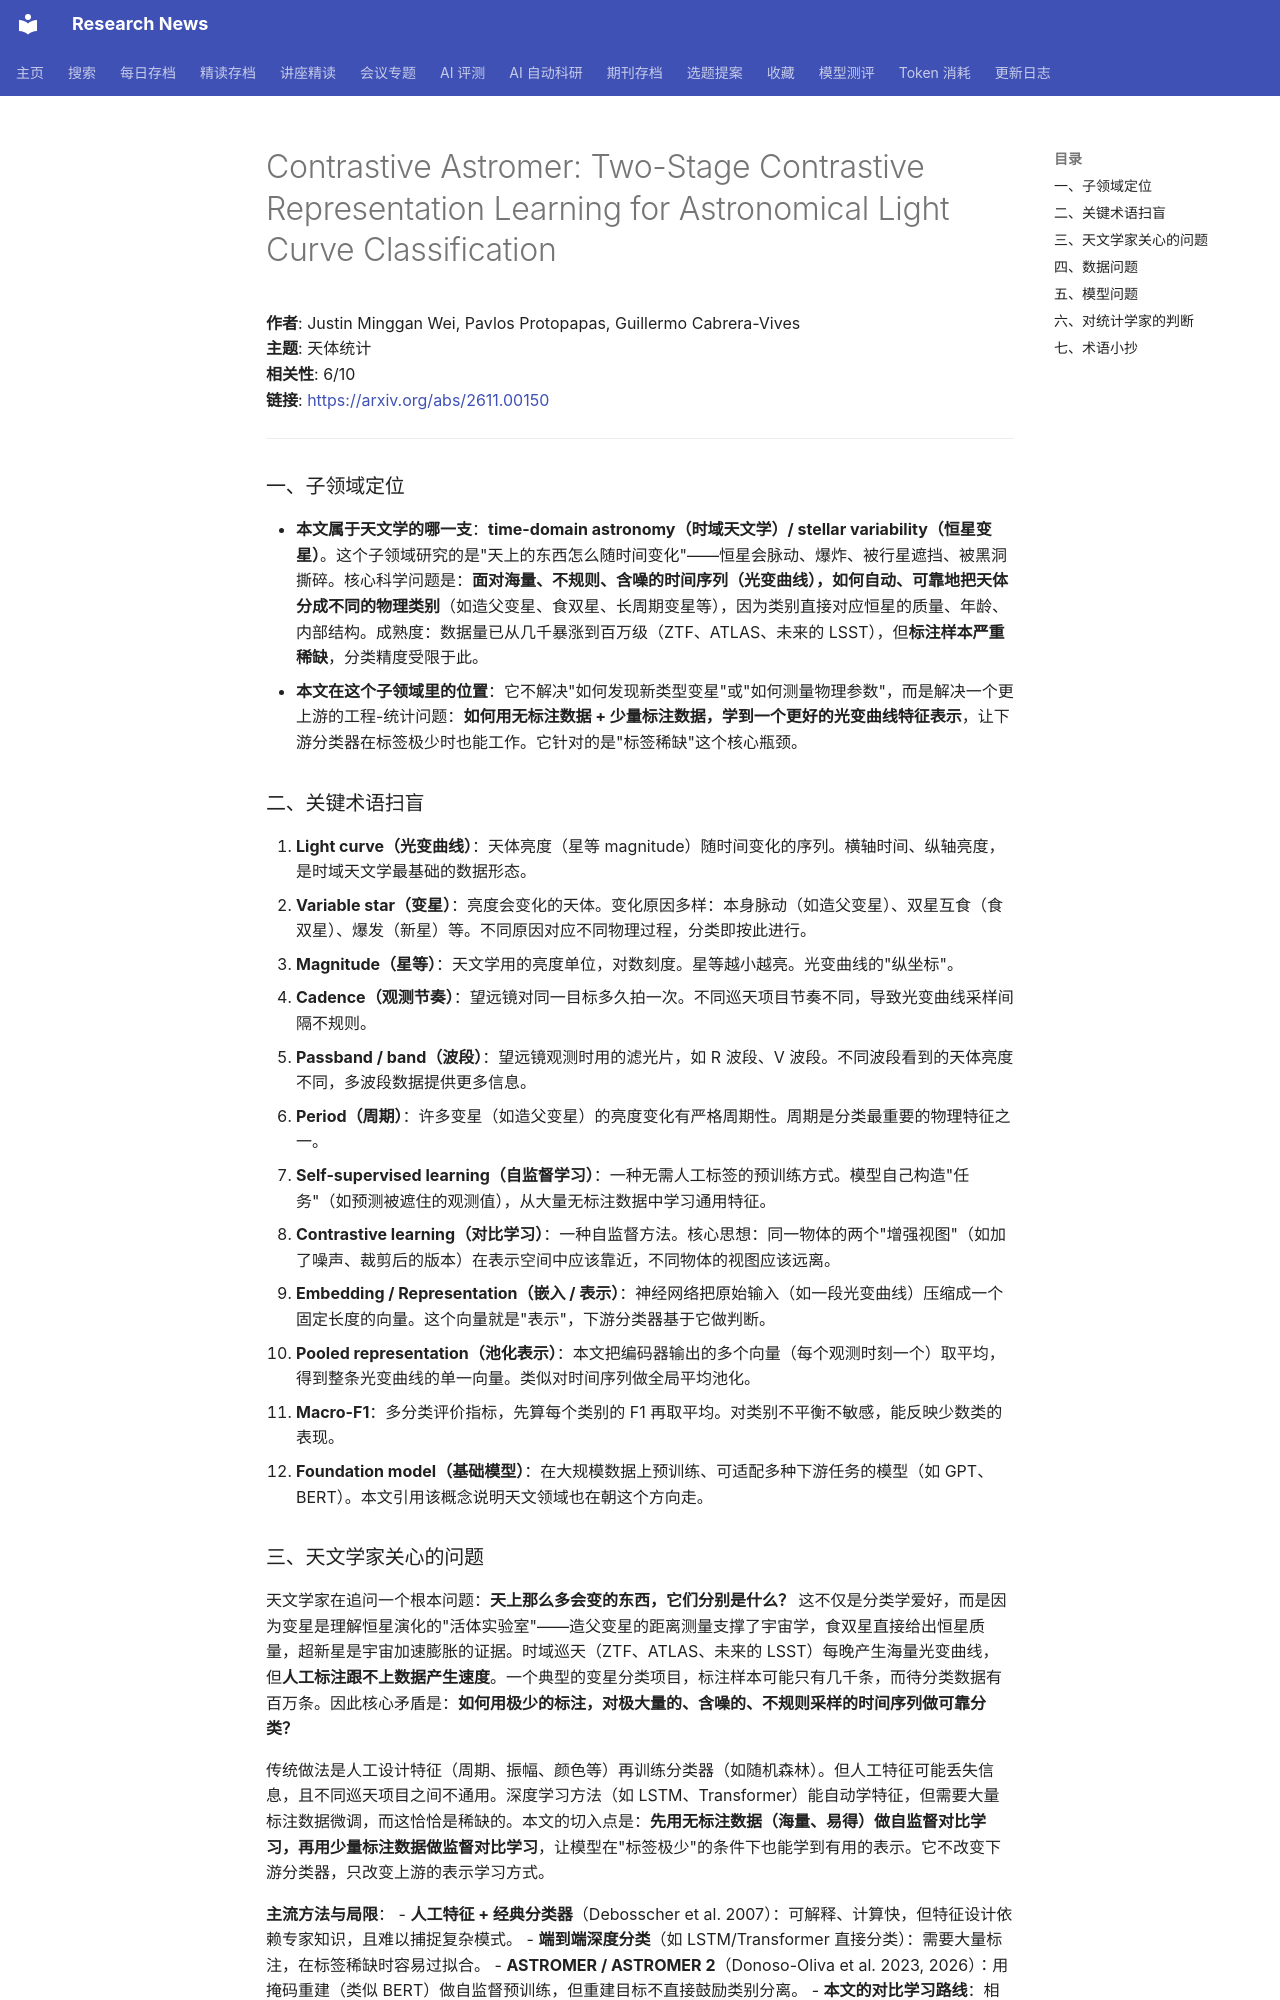

repository: cxy0714/research-news · page: deep_reads/2026-11-04-2611.00150/index.html · generator: mkdocs

# Contrastive Astromer: Two-Stage Contrastive Representation Learning for Astronomical Light Curve Classification

**作者**: Justin Minggan Wei, Pavlos Protopapas, Guillermo Cabrera-Vives  
**主题**: 天体统计  
**相关性**: 6/10  
**链接**: <https://arxiv.org/abs/2611.00150>

---

### 一、子领域定位

- **本文属于天文学的哪一支**：**time-domain astronomy（时域天文学）/ stellar variability（恒星变星）**。这个子领域研究的是"天上的东西怎么随时间变化"——恒星会脉动、爆炸、被行星遮挡、被黑洞撕碎。核心科学问题是：**面对海量、不规则、含噪的时间序列（光变曲线），如何自动、可靠地把天体分成不同的物理类别**（如造父变星、食双星、长周期变星等），因为类别直接对应恒星的质量、年龄、内部结构。成熟度：数据量已从几千暴涨到百万级（ZTF、ATLAS、未来的 LSST），但**标注样本严重稀缺**，分类精度受限于此。
- **本文在这个子领域里的位置**：它不解决"如何发现新类型变星"或"如何测量物理参数"，而是解决一个更上游的工程-统计问题：**如何用无标注数据 + 少量标注数据，学到一个更好的光变曲线特征表示**，让下游分类器在标签极少时也能工作。它针对的是"标签稀缺"这个核心瓶颈。

### 二、关键术语扫盲

1. **Light curve（光变曲线）**：天体亮度（星等 magnitude）随时间变化的序列。横轴时间、纵轴亮度，是时域天文学最基础的数据形态。
2. **Variable star（变星）**：亮度会变化的天体。变化原因多样：本身脉动（如造父变星）、双星互食（食双星）、爆发（新星）等。不同原因对应不同物理过程，分类即按此进行。
3. **Magnitude（星等）**：天文学用的亮度单位，对数刻度。星等越小越亮。光变曲线的"纵坐标"。
4. **Cadence（观测节奏）**：望远镜对同一目标多久拍一次。不同巡天项目节奏不同，导致光变曲线采样间隔不规则。
5. **Passband / band（波段）**：望远镜观测时用的滤光片，如 R 波段、V 波段。不同波段看到的天体亮度不同，多波段数据提供更多信息。
6. **Period（周期）**：许多变星（如造父变星）的亮度变化有严格周期性。周期是分类最重要的物理特征之一。
7. **Self-supervised learning（自监督学习）**：一种无需人工标签的预训练方式。模型自己构造"任务"（如预测被遮住的观测值），从大量无标注数据中学习通用特征。
8. **Contrastive learning（对比学习）**：一种自监督方法。核心思想：同一物体的两个"增强视图"（如加了噪声、裁剪后的版本）在表示空间中应该靠近，不同物体的视图应该远离。
9. **Embedding / Representation（嵌入 / 表示）**：神经网络把原始输入（如一段光变曲线）压缩成一个固定长度的向量。这个向量就是"表示"，下游分类器基于它做判断。
10. **Pooled representation（池化表示）**：本文把编码器输出的多个向量（每个观测时刻一个）取平均，得到整条光变曲线的单一向量。类似对时间序列做全局平均池化。
11. **Macro-F1**：多分类评价指标，先算每个类别的 F1 再取平均。对类别不平衡不敏感，能反映少数类的表现。
12. **Foundation model（基础模型）**：在大规模数据上预训练、可适配多种下游任务的模型（如 GPT、BERT）。本文引用该概念说明天文领域也在朝这个方向走。

### 三、天文学家关心的问题

天文学家在追问一个根本问题：**天上那么多会变的东西，它们分别是什么？** 这不仅是分类学爱好，而是因为变星是理解恒星演化的"活体实验室"——造父变星的距离测量支撑了宇宙学，食双星直接给出恒星质量，超新星是宇宙加速膨胀的证据。时域巡天（ZTF、ATLAS、未来的 LSST）每晚产生海量光变曲线，但**人工标注跟不上数据产生速度**。一个典型的变星分类项目，标注样本可能只有几千条，而待分类数据有百万条。因此核心矛盾是：**如何用极少的标注，对极大量的、含噪的、不规则采样的时间序列做可靠分类？**

传统做法是人工设计特征（周期、振幅、颜色等）再训练分类器（如随机森林）。但人工特征可能丢失信息，且不同巡天项目之间不通用。深度学习方法（如 LSTM、Transformer）能自动学特征，但需要大量标注数据微调，而这恰恰是稀缺的。本文的切入点是：**先用无标注数据（海量、易得）做自监督对比学习，再用少量标注数据做监督对比学习**，让模型在"标签极少"的条件下也能学到有用的表示。它不改变下游分类器，只改变上游的表示学习方式。

**主流方法与局限**：
- **人工特征 + 经典分类器**（Debosscher et al. 2007）：可解释、计算快，但特征设计依赖专家知识，且难以捕捉复杂模式。
- **端到端深度分类**（如 LSTM/Transformer 直接分类）：需要大量标注，在标签稀缺时容易过拟合。
- **ASTROMER / ASTROMER 2**（Donoso-Oliva et al. 2023, 2026）：用掩码重建（类似 BERT）做自监督预训练，但重建目标不直接鼓励类别分离。
- **本文的对比学习路线**：相比 ASTROMER 的重建目标，对比学习显式地让同类靠近、异类远离，理论上更直接地服务于下游分类。相比 StarCLR（Ding et al. 2026）只用无监督对比，本文增加了监督对比阶段，利用标签信息进一步优化表示。
